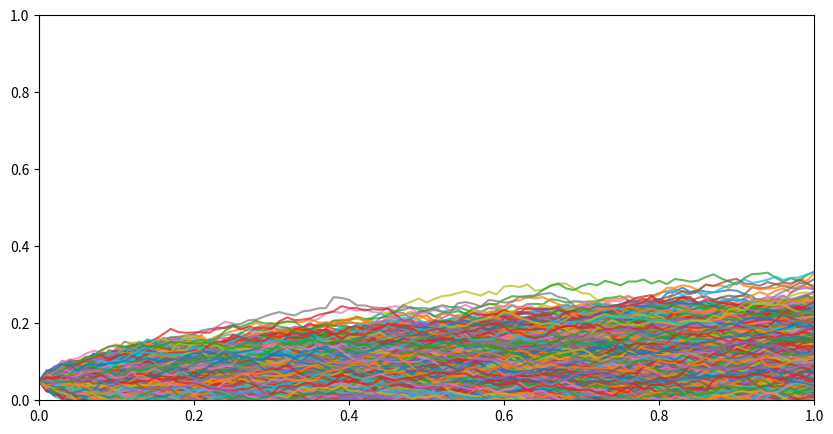

Here is the Python script that generated this plot: (Note: this script raises an exception after producing the figure.)
# src/models/vasicek.py

import numpy as np
import pandas as pd
import matplotlib.pyplot as plt


def simulate_vasicek(a: float, b: float, sigma: float, r0: float, T: float, dt: float, num_paths: int = 1) -> pd.DataFrame:
    """
    Simulates the Vasicek interest rate process using Euler discretization.

    Args:
        a (float): Speed of mean reversion.
        b (float): Long-run mean interest rate.
        sigma (float): Volatility of the process.
        r0 (float): Initial short-term rate.
        T (float): Total simulation time in years.
        dt (float): Time step size.
        num_paths (int, optional): Number of simulation paths. Defaults to 1.

    Returns:
        pd.DataFrame: DataFrame containing simulated interest rate paths.
    """
    # Number of time steps
    N = int(T / dt)

    # Generate time points
    time_grid = np.linspace(0, T, N)

    # Initialize rates matrix
    rates = np.zeros((num_paths, N))

    # Set the initial rate for all paths
    rates[:, 0] = r0

    for i in range(1, N):
        # Generate random shocks from a normal distribution with mean 0 and variance Δt
        epsilon = np.random.normal(0, np.sqrt(dt), num_paths)

        # Euler discretization of the Vasicek model:
        # dr_t = a(b - r_t) dt + σ dB_t
        #
        # Discretized form:
        # r_{t_i} = r_{t_{i-1}} + a(b - r_{t_{i-1}}) Δt + σ ε_i
        #
        # where:
        # - a: Speed of mean reversion (higher a → faster reversion to b)
        # - b: Long-run mean level of interest rates
        # - σ: Volatility of the process
        # - Δt: Time step
        # - ε_i ~ N(0, Δt): Normally distributed random shock
        rates[:, i] = rates[:, i - 1] + a * \
            (b - rates[:, i - 1]) * dt + sigma * epsilon

    # Convert rates matrix to a DataFrame with time index and path labels
    return pd.DataFrame(rates.T, index=time_grid, columns=[f'Path {i+1}' for i in range(num_paths)])


def plot_vasicek_simulation(rates_df: pd.DataFrame) -> None:
    """
    Plots the simulated Vasicek interest rate paths.

    Args:
        rates_df (pd.DataFrame): DataFrame containing simulated interest rate paths.
    """
    # Set figure size
    plt.figure(figsize=(10, 5))

    # Plot each simulated path with transparency
    plt.plot(rates_df, alpha=0.75)

    # Set title and labels
    plt.title("Simulated Vasicek Interest Rate Paths")
    plt.xlabel("Time (Years)")
    plt.ylabel("Interest Rate")

    # Add grid for readability
    plt.grid(True)

    # Display the plot
    plt.show()


if __name__ == "__main__":
    # Define model parameters for simulation
    a = 0.05  # Speed of mean reversion
    b = 0.04  # Long-run mean interest rate
    sigma = 0.08  # Volatility of the process
    r0 = 0.05  # Initial short-term rate
    T = 50  # Total simulation time (years)
    dt = 0.01  # Time step size
    num_paths = 10000  # Number of simulation paths

    # Run Vasicek simulation
    rates_df = simulate_vasicek(a, b, sigma, r0, T, dt, num_paths)

    # Plot the simulated interest rate paths
    plot_vasicek_simulation(rates_df)
